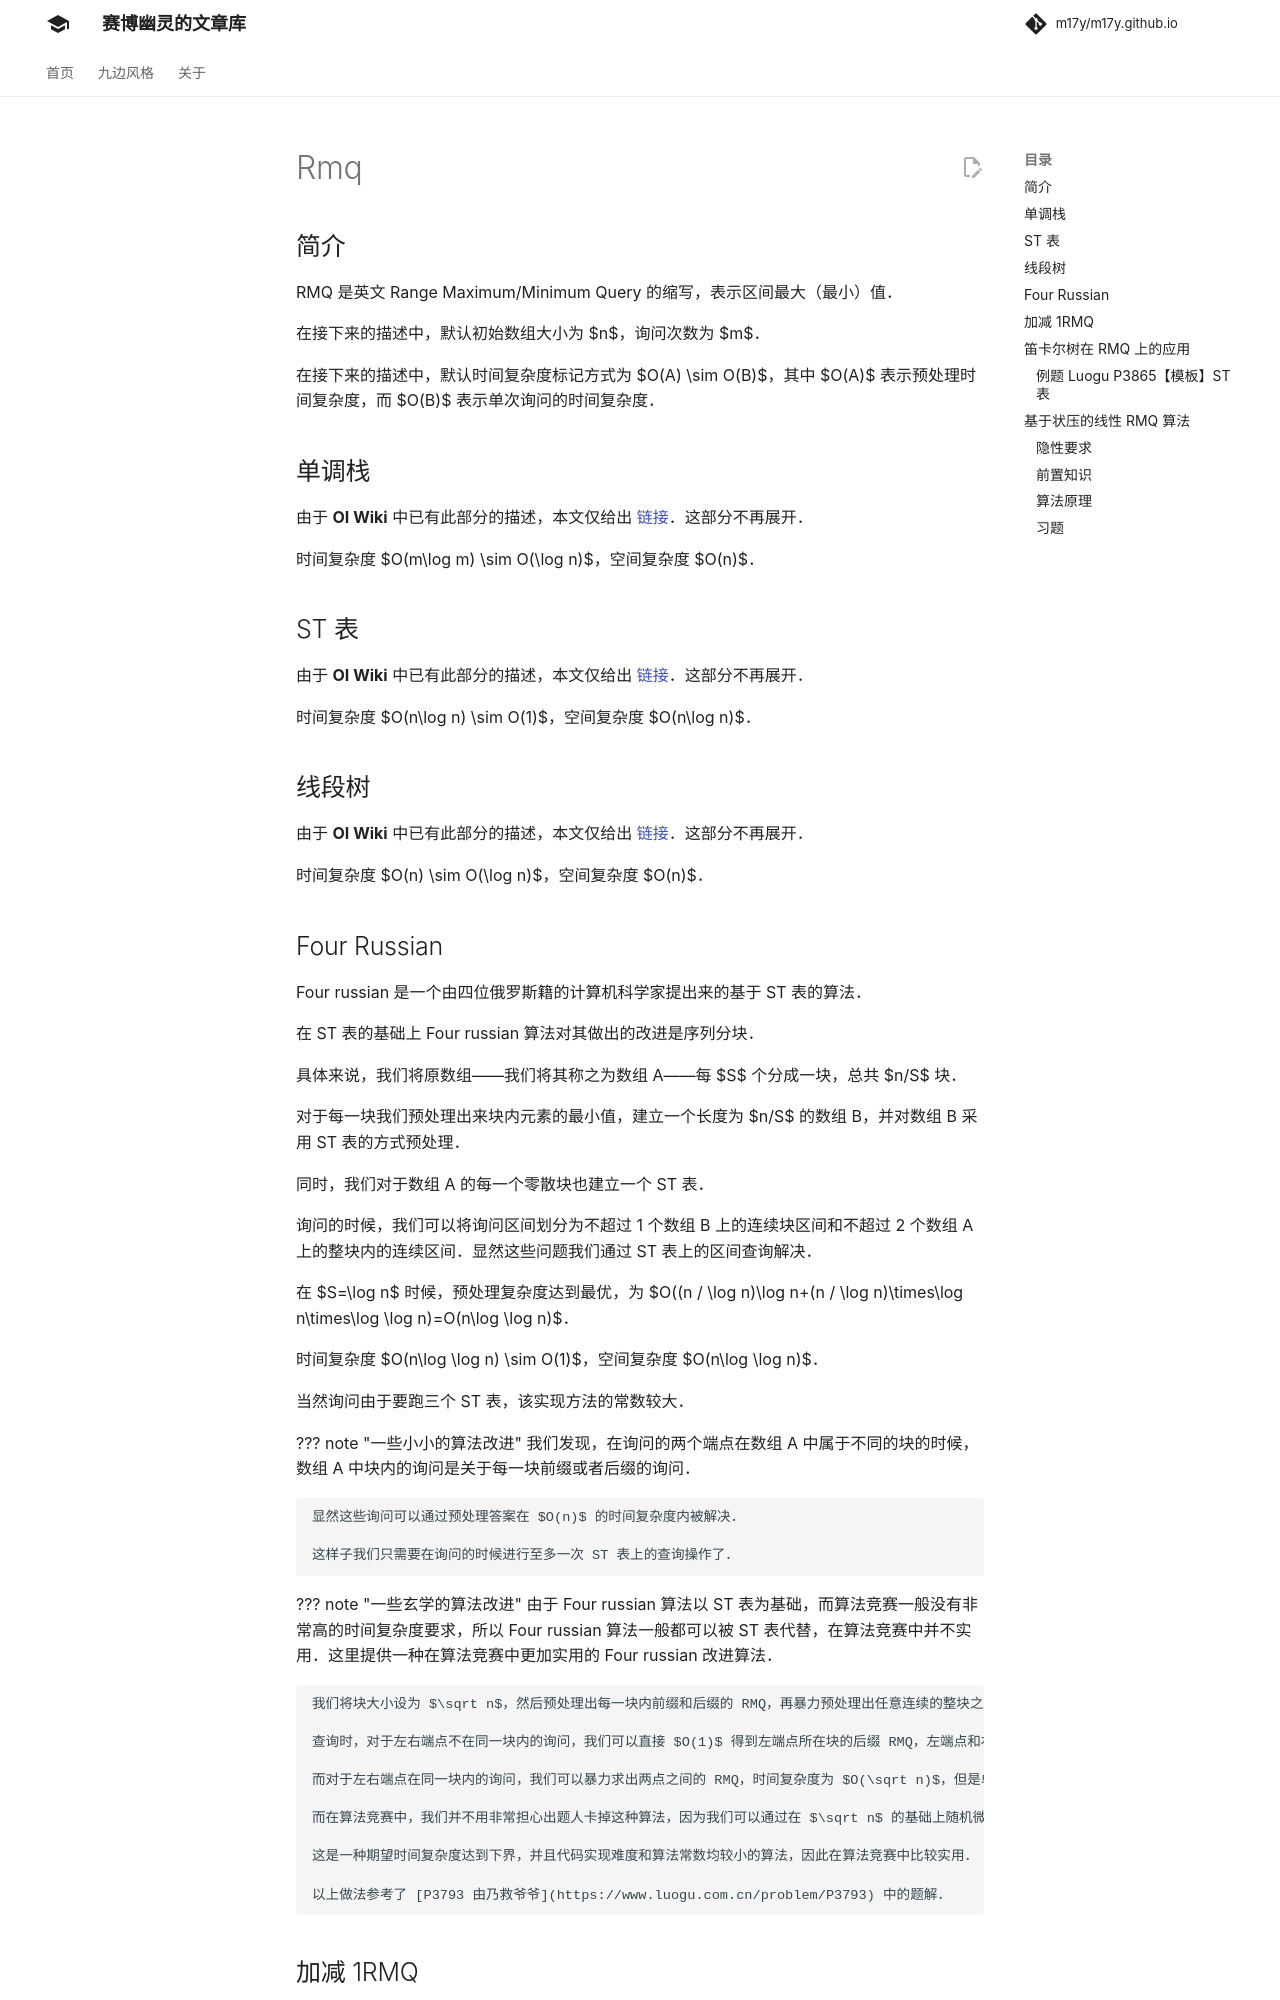

repository: m17y/m17y.github.io · page: topic/rmq/index.html · generator: mkdocs

## 简介

RMQ 是英文 Range Maximum/Minimum Query 的缩写，表示区间最大（最小）值。

在接下来的描述中，默认初始数组大小为 $n$，询问次数为 $m$。

在接下来的描述中，默认时间复杂度标记方式为 $O(A) \sim O(B)$，其中 $O(A)$ 表示预处理时间复杂度，而 $O(B)$ 表示单次询问的时间复杂度。

## 单调栈

由于 **OI Wiki** 中已有此部分的描述，本文仅给出 [链接](../ds/monotonous-stack.md)。这部分不再展开。

时间复杂度 $O(m\log m) \sim O(\log n)$，空间复杂度 $O(n)$。

## ST 表

由于 **OI Wiki** 中已有此部分的描述，本文仅给出 [链接](../ds/sparse-table.md)。这部分不再展开。

时间复杂度 $O(n\log n) \sim O(1)$，空间复杂度 $O(n\log n)$。

## 线段树

由于 **OI Wiki** 中已有此部分的描述，本文仅给出 [链接](../ds/seg.md)。这部分不再展开。

时间复杂度 $O(n) \sim O(\log n)$，空间复杂度 $O(n)$。

## Four Russian

Four russian 是一个由四位俄罗斯籍的计算机科学家提出来的基于 ST 表的算法。

在 ST 表的基础上 Four russian 算法对其做出的改进是序列分块。

具体来说，我们将原数组——我们将其称之为数组 A——每 $S$ 个分成一块，总共 $n/S$ 块。

对于每一块我们预处理出来块内元素的最小值，建立一个长度为 $n/S$ 的数组 B，并对数组 B 采用 ST 表的方式预处理。

同时，我们对于数组 A 的每一个零散块也建立一个 ST 表。

询问的时候，我们可以将询问区间划分为不超过 1 个数组 B 上的连续块区间和不超过 2 个数组 A 上的整块内的连续区间。显然这些问题我们通过 ST 表上的区间查询解决。

在 $S=\log n$ 时候，预处理复杂度达到最优，为 $O((n / \log n)\log n+(n / \log n)\times\log n\times\log \log n)=O(n\log \log n)$。

时间复杂度 $O(n\log \log n) \sim O(1)$，空间复杂度 $O(n\log \log n)$。

当然询问由于要跑三个 ST 表，该实现方法的常数较大。

??? note "一些小小的算法改进"
    我们发现，在询问的两个端点在数组 A 中属于不同的块的时候，数组 A 中块内的询问是关于每一块前缀或者后缀的询问。
    
    显然这些询问可以通过预处理答案在 $O(n)$ 的时间复杂度内被解决。
    
    这样子我们只需要在询问的时候进行至多一次 ST 表上的查询操作了。

??? note "一些玄学的算法改进"
    由于 Four russian 算法以 ST 表为基础，而算法竞赛一般没有非常高的时间复杂度要求，所以 Four russian 算法一般都可以被 ST 表代替，在算法竞赛中并不实用。这里提供一种在算法竞赛中更加实用的 Four russian 改进算法。
    
    我们将块大小设为 $\sqrt n$，然后预处理出每一块内前缀和后缀的 RMQ，再暴力预处理出任意连续的整块之间的 RMQ，时间复杂度为 $O(n)$。
    
    查询时，对于左右端点不在同一块内的询问，我们可以直接 $O(1)$ 得到左端点所在块的后缀 RMQ，左端点和右端点之间的连续整块 RMQ，和右端点所在块的前缀 RMQ，答案即为三者之间的最值。
    
    而对于左右端点在同一块内的询问，我们可以暴力求出两点之间的 RMQ，时间复杂度为 $O(\sqrt n)$，但是单个询问的左右端点在同一块内的期望为 $O(\frac{\sqrt n}{n})$，所以这种方法的时间复杂度为期望 $O(n)$。
    
    而在算法竞赛中，我们并不用非常担心出题人卡掉这种算法，因为我们可以通过在 $\sqrt n$ 的基础上随机微调块大小，很大程度上避免算法在根据特定块大小构造的数据中出现最坏情况。并且如果出题人想要卡掉这种方法，则暴力有可能可以通过。
    
    这是一种期望时间复杂度达到下界，并且代码实现难度和算法常数均较小的算法，因此在算法竞赛中比较实用。
    
    以上做法参考了 [P3793 由乃救爷爷](https://www.luogu.com.cn/problem/P3793) 中的题解。
